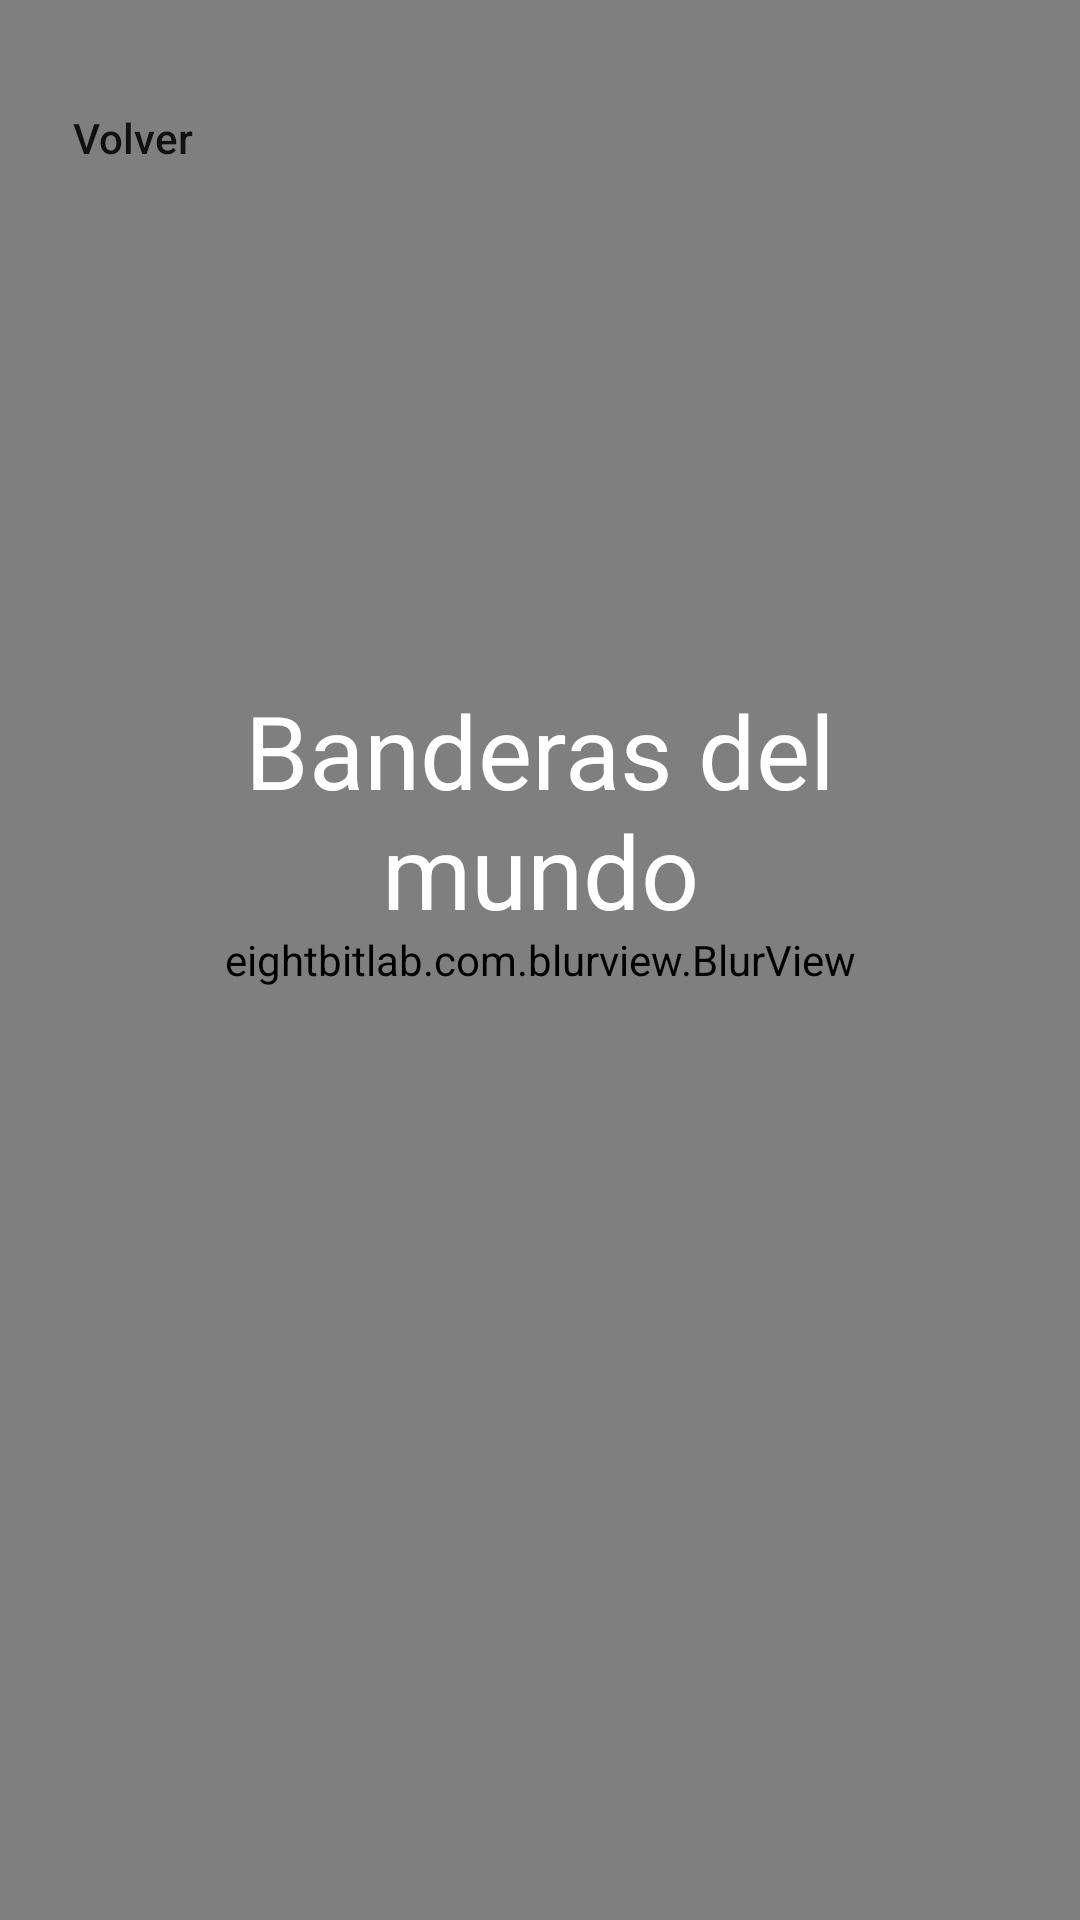

Here is an Android app screen rendered from its layout file. Give the layout XML and the strings, colors and styles it references.
<!-- AndroidManifest.xml: application theme Theme.MagicCards -->
<!-- res/layout/activity_carsfrag.xml -->
<?xml version="1.0" encoding="utf-8"?>
<androidx.constraintlayout.widget.ConstraintLayout xmlns:android="http://schemas.android.com/apk/res/android"
    xmlns:app="http://schemas.android.com/apk/res-auto"
    xmlns:tools="http://schemas.android.com/tools"
    android:layout_width="match_parent"
    android:layout_height="match_parent"
    android:background="@color/mcol"
    tools:context=".carsfrag">

    <TextView
        android:id="@+id/textView3"
        android:layout_width="wrap_content"
        android:layout_height="wrap_content"
        android:layout_marginTop="35dp"
        android:layout_marginEnd="10dp"
        android:fontFamily="sans-serif-light"
        android:text="Banderas del mundo"
        android:textAlignment="viewEnd"
        android:textColor="#ffffff"
        app:layout_constraintEnd_toEndOf="parent"
        app:layout_constraintTop_toTopOf="parent" />

    <Button
        android:id="@+id/lpppo"
        android:layout_width="wrap_content"
        android:layout_height="wrap_content"
        android:layout_marginTop="22dp"
        android:background="#00000000"
        android:rotation="0"
        android:rotationX="0"
        android:rotationY="0"
        android:text="Volver"
        android:textAllCaps="false"
        app:icon="?attr/actionModeCloseDrawable"
        app:layout_constraintStart_toStartOf="parent"
        app:layout_constraintTop_toTopOf="parent" />


    <com.lorentzos.flingswipe.SwipeFlingAdapterView
        android:id="@+id/mssw"
        android:layout_width="match_parent"
        android:layout_height="wrap_content"
        app:layout_constraintBottom_toBottomOf="parent"
        app:layout_constraintEnd_toEndOf="parent"
        app:layout_constraintStart_toStartOf="parent"
        app:layout_constraintTop_toTopOf="parent"
        app:max_visible="4"
        app:min_adapter_stack="6"
        app:rotation_degrees="16" >

    </com.lorentzos.flingswipe.SwipeFlingAdapterView>

    <LinearLayout
        android:layout_width="280dp"
        android:layout_height="wrap_content"
        android:layout_marginBottom="40dp"
        android:orientation="horizontal"
        app:layout_constraintBottom_toBottomOf="parent"
        app:layout_constraintEnd_toEndOf="parent"
        app:layout_constraintStart_toStartOf="parent">

        <ImageButton
            android:id="@+id/btna"
            android:layout_width="75dp"
            android:layout_height="75dp"
            android:layout_marginTop="50dp"
            android:layout_weight="1"
            android:background="#00000000"
            android:rotation="180"
            android:scaleType="fitCenter"
            android:src="@drawable/a"
            android:text="Button"
            app:cornerRadius="200dp"
            tools:ignore="SpeakableTextPresentCheck" />

        <ImageButton
            android:id="@+id/btnb"
            android:layout_width="75dp"
            android:layout_height="75dp"
            android:layout_weight="1"
            android:background="#00000000"
            android:scaleType="fitCenter"
            android:src="@drawable/c"
            android:text="Button"
            app:cornerRadius="200dp"
            tools:ignore="SpeakableTextPresentCheck" />

        <Space
            android:layout_width="20dp"
            android:layout_height="wrap_content"
            android:layout_weight="1" />

        <ImageButton
            android:id="@+id/btnc"
            android:layout_width="75dp"
            android:layout_height="75dp"
            android:layout_weight="1"
            android:background="#00000000"
            android:scaleType="fitCenter"
            android:src="@drawable/b"
            android:text="Button"
            app:cornerRadius="200dp"
            tools:ignore="SpeakableTextPresentCheck" />

        <ImageButton
            android:id="@+id/btnd"
            android:layout_width="75dp"
            android:layout_height="75dp"
            android:layout_marginTop="50dp"
            android:layout_weight="1"
            android:background="#00000000"
            android:rotation="180"
            android:scaleType="fitCenter"
            android:src="@drawable/d"
            android:text="Button"
            app:cornerRadius="200dp"
            tools:ignore="SpeakableTextPresentCheck" />
    </LinearLayout>

    <androidx.constraintlayout.widget.ConstraintLayout
        android:id="@+id/mcla"
        android:layout_width="match_parent"
        android:layout_height="match_parent"
        android:background="#CD000000"
        app:layout_constraintBottom_toBottomOf="parent"
        app:layout_constraintEnd_toEndOf="parent"
        app:layout_constraintStart_toStartOf="parent"
        app:layout_constraintTop_toTopOf="parent">

        <eightbitlab.com.blurview.BlurView
            android:id="@+id/mainaaaaa"
            android:layout_width="match_parent"
            android:layout_height="match_parent"
            app:layout_constraintBottom_toBottomOf="parent"
            app:layout_constraintEnd_toEndOf="parent"
            app:layout_constraintStart_toStartOf="parent"
            app:layout_constraintTop_toTopOf="parent">

        </eightbitlab.com.blurview.BlurView>

        <TextView
            android:id="@+id/textView4"
            android:layout_width="wrap_content"
            android:layout_height="wrap_content"
            android:paddingStart="50dp"
            android:paddingEnd="50dp"
            android:text="Banderas del mundo"
            android:textAlignment="center"
            android:textColor="#ffffff"
            android:textSize="34sp"
            app:layout_constraintBottom_toBottomOf="parent"
            app:layout_constraintEnd_toEndOf="parent"
            app:layout_constraintStart_toStartOf="parent"
            app:layout_constraintTop_toTopOf="parent"
            app:layout_constraintVertical_bias="0.41000003" />
    </androidx.constraintlayout.widget.ConstraintLayout>

</androidx.constraintlayout.widget.ConstraintLayout>
<!-- resources referenced by this layout -->
<resources>
  <color name="mcol">#101010</color>
  <!-- drawable a: png bitmap (drawable, 28520 bytes) -->
  <!-- drawable b: png bitmap (drawable, 31851 bytes) -->
  <!-- drawable c: png bitmap (drawable, 58380 bytes) -->
  <!-- drawable d: png bitmap (drawable, 28874 bytes) -->
  <style name="Theme.MagicCards" parent="Theme.MaterialComponents.DayNight.DarkActionBar">
          
          <item name="colorPrimary">@color/purple_500</item>
          <item name="colorPrimaryVariant">@color/purple_700</item>
          <item name="colorOnPrimary">@color/white</item>
          
          <item name="colorSecondary">@color/teal_200</item>
          <item name="colorSecondaryVariant">@color/teal_700</item>
          <item name="colorOnSecondary">@color/black</item>
          
          <item name="android:statusBarColor" tools:targetApi="l">@color/mcol</item>
          
      </style>
  <color name="purple_500">#FF6200EE</color>
  <color name="purple_700">#FF3700B3</color>
  <color name="white">#FFFFFFFF</color>
  <color name="teal_200">#FF03DAC5</color>
  <color name="teal_700">#FF018786</color>
  <color name="black">#FF000000</color>
</resources>
